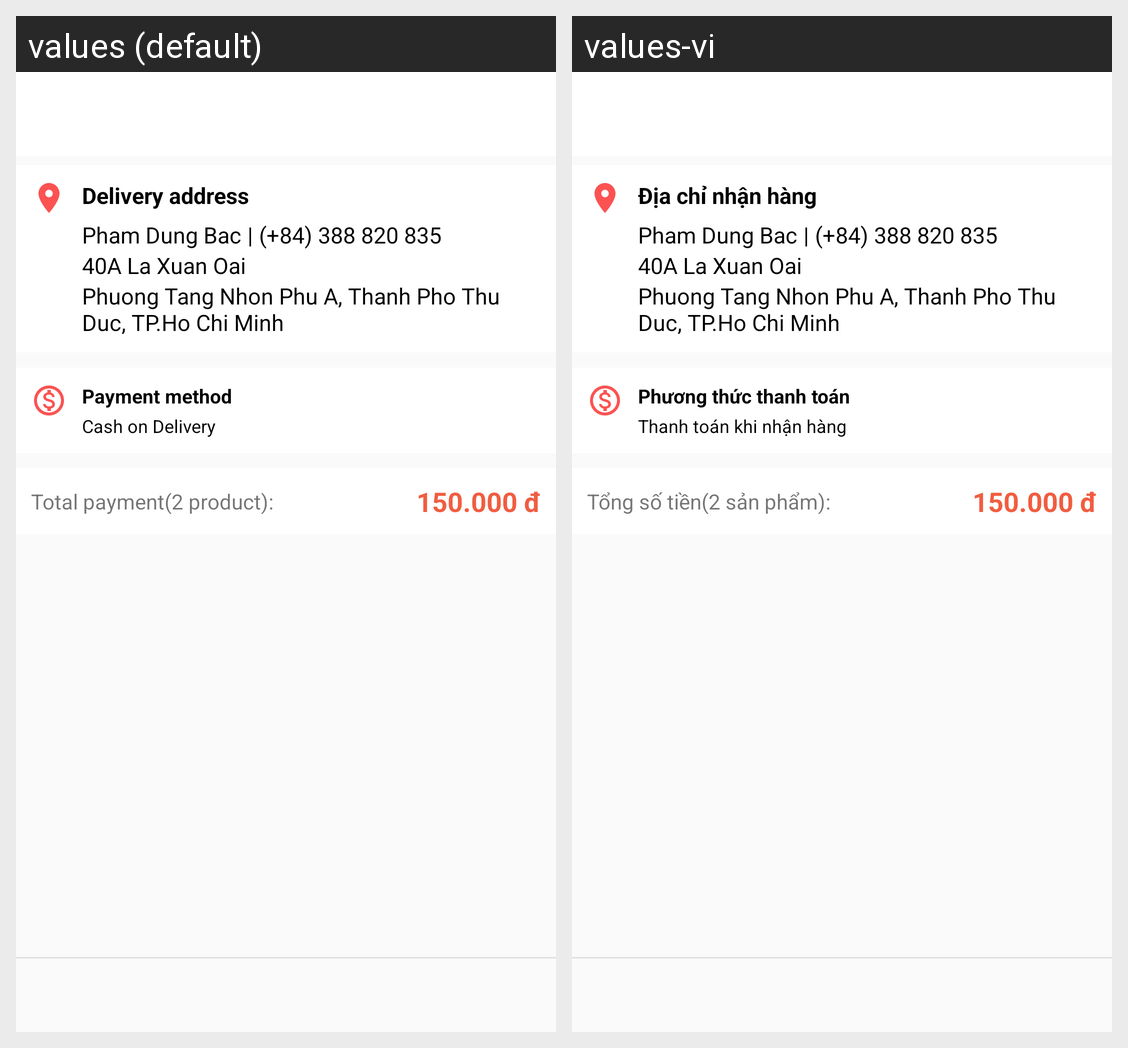

Here is an Android app screen in its default locale and in the app's own translations. Write out the translated-string differences for the strings that appear on this screen.
Android screen res/layout/activity_order_detail.xml rendered under 2 locales, left to right: values (default), values-vi. Device: Nexus 5 (rendered at 1080×1920; each locale shown at half size, 540×960, under a caption strip naming it); theme AppTheme.
Strings drawn on this screen, with the default value and each locale's value (text and hints the layout hard-codes, and strings that could not be matched under every locale, appear in the picture but are not listed):

delivery_address
  values: Delivery address
  values-vi: Địa chỉ nhận hàng

divide_text
  values: |
  values-vi: |

payment_method
  values: Payment method
  values-vi: Phương thức thanh toán

cod
  values: Cash on Delivery
  values-vi: Thanh toán khi nhận hàng

total_payment
  values: Total payment
  values-vi: Tổng số tiền

product
  values: product
  values-vi: sản phẩm
